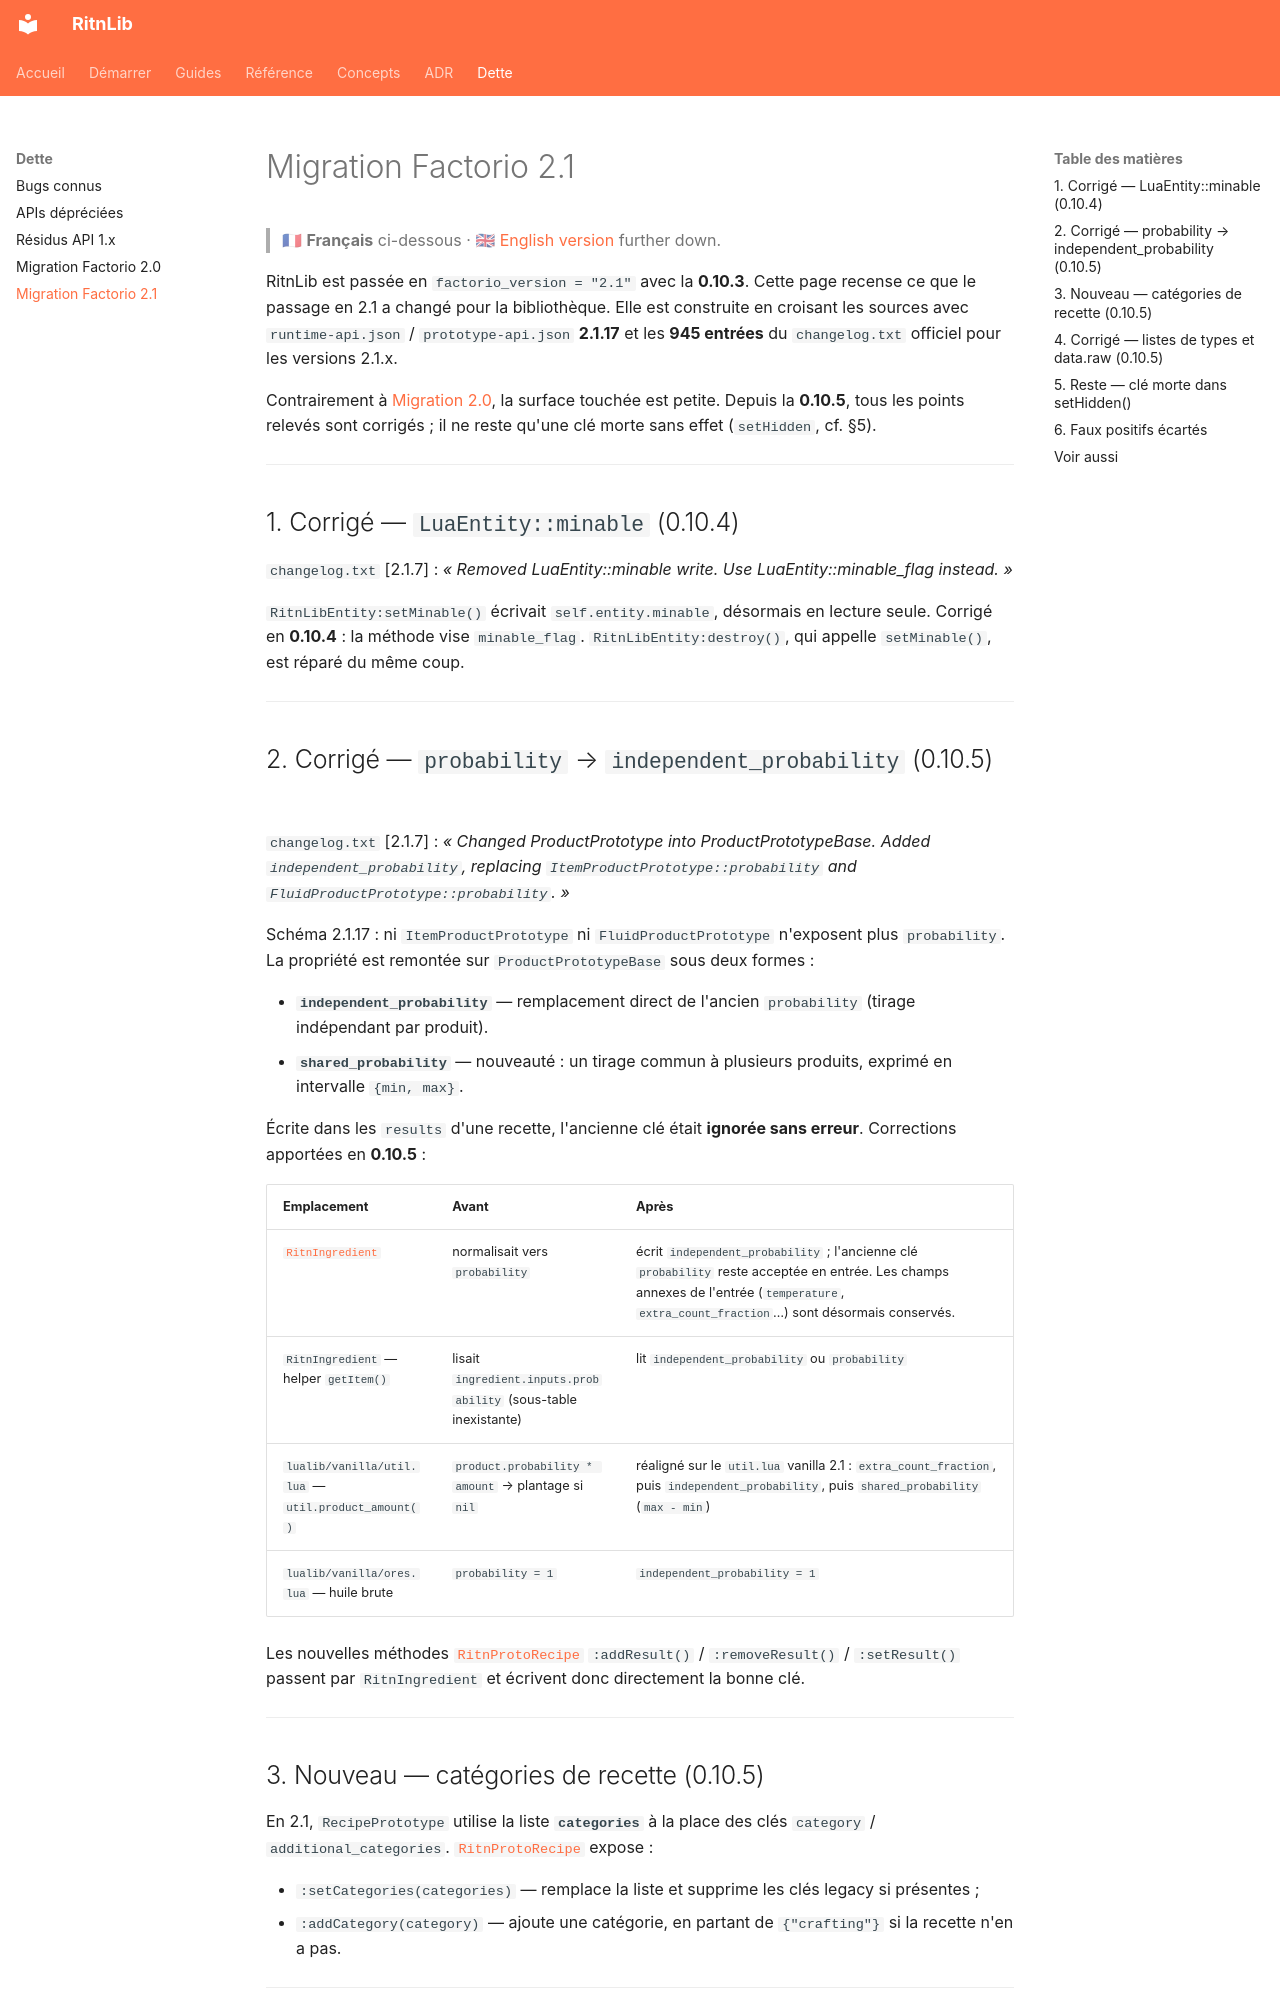

repository: RitnDev/RitnLib · page: migration-2.1/index.html · generator: mkdocs

---
title: Migration Factorio 2.1 / Factorio 2.1 migration
type: debt
lang: fr-en
---

# Migration Factorio 2.1

> 🇫🇷 **Français** ci-dessous · 🇬🇧 [English version](#factorio-21-migration) further down.

RitnLib est passée en `factorio_version = "2.1"` avec la **0.10.3**. Cette page recense ce que le passage en 2.1 a changé pour la bibliothèque. Elle est construite en croisant les sources avec `runtime-api.json` / `prototype-api.json` **2.1.17** et les **945 entrées** du `changelog.txt` officiel pour les versions 2.1.x.

Contrairement à [Migration 2.0](migration-2.0.md), la surface touchée est petite. Depuis la **0.10.5**, tous les points relevés sont corrigés ; il ne reste qu'une clé morte sans effet (`setHidden`, cf. §5).

---

## 1. Corrigé — `LuaEntity::minable` (0.10.4)

`changelog.txt` [2.1.7] : *« Removed LuaEntity::minable write. Use LuaEntity::minable_flag instead. »*

`RitnLibEntity:setMinable()` écrivait `self.entity.minable`, désormais en lecture seule. Corrigé en **0.10.4** : la méthode vise `minable_flag`. `RitnLibEntity:destroy()`, qui appelle `setMinable()`, est réparé du même coup.

---

## 2. Corrigé — `probability` → `independent_probability` (0.10.5)

`changelog.txt` [2.1.7] : *« Changed ProductPrototype into ProductPrototypeBase. Added `independent_probability`, replacing `ItemProductPrototype::probability` and `FluidProductPrototype::probability`. »*

Schéma 2.1.17 : ni `ItemProductPrototype` ni `FluidProductPrototype` n'exposent plus `probability`. La propriété est remontée sur `ProductPrototypeBase` sous deux formes :

- **`independent_probability`** — remplacement direct de l'ancien `probability` (tirage indépendant par produit).
- **`shared_probability`** — nouveauté : un tirage commun à plusieurs produits, exprimé en intervalle `{min, max}`.

Écrite dans les `results` d'une recette, l'ancienne clé était **ignorée sans erreur**. Corrections apportées en **0.10.5** :

| Emplacement | Avant | Après |
|---|---|---|
| [`RitnIngredient`](reference/prototype/RitnIngredient.md) | normalisait vers `probability` | écrit `independent_probability` ; l'ancienne clé `probability` reste acceptée en entrée. Les champs annexes de l'entrée (`temperature`, `extra_count_fraction`…) sont désormais conservés. |
| `RitnIngredient` — helper `getItem()` | lisait `ingredient.inputs.probability` (sous-table inexistante) | lit `independent_probability` ou `probability` |
| `lualib/vanilla/util.lua` — `util.product_amount()` | `product.probability * amount` → plantage si `nil` | réaligné sur le `util.lua` vanilla 2.1 : `extra_count_fraction`, puis `independent_probability`, puis `shared_probability` (`max - min`) |
| `lualib/vanilla/ores.lua` — huile brute | `probability = 1` | `independent_probability = 1` |

Les nouvelles méthodes [`RitnProtoRecipe`](reference/prototype/RitnProtoRecipe.md) `:addResult()` / `:removeResult()` / `:setResult()` passent par `RitnIngredient` et écrivent donc directement la bonne clé.

---

## 3. Nouveau — catégories de recette (0.10.5)

En 2.1, `RecipePrototype` utilise la liste **`categories`** à la place des clés `category` / `additional_categories`. [`RitnProtoRecipe`](reference/prototype/RitnProtoRecipe.md) expose :

- `:setCategories(categories)` — remplace la liste et supprime les clés legacy si présentes ;
- `:addCategory(category)` — ajoute une catégorie, en partant de `{"crafting"}` si la recette n'en a pas.

---
